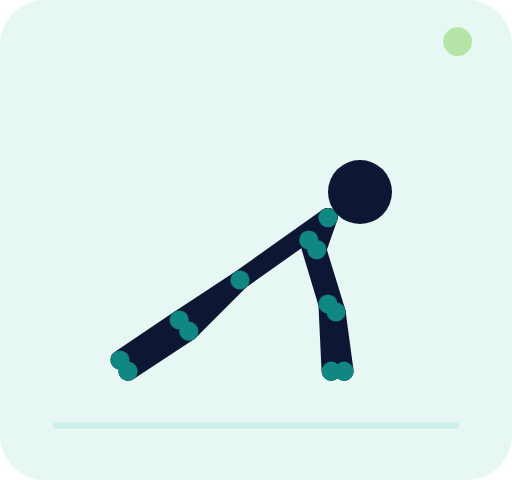
t = 0.00 s
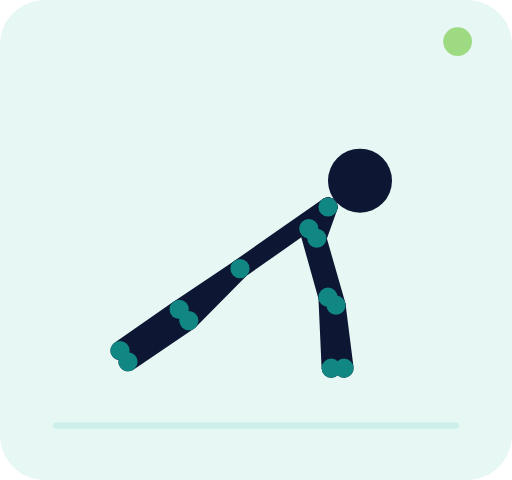
t = 0.30 s
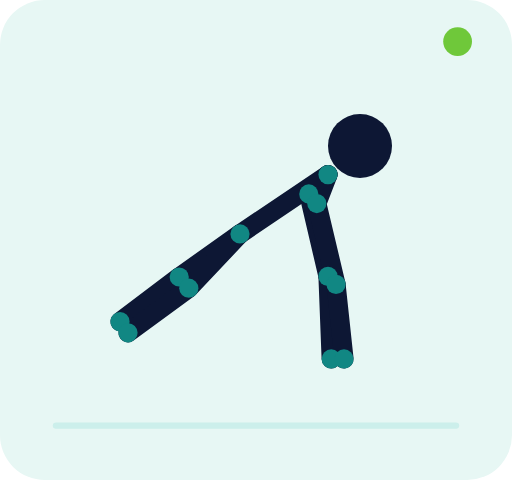
t = 0.90 s
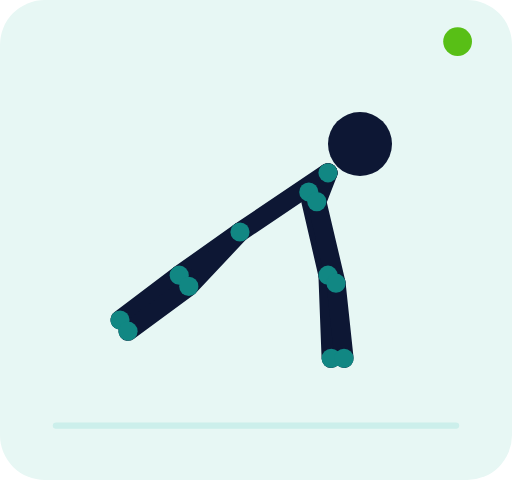
t = 1.20 s
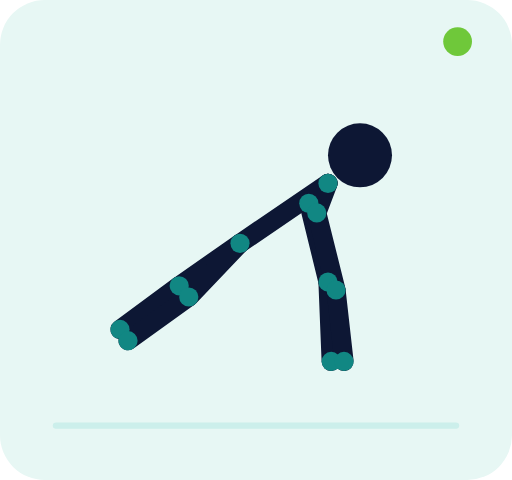
t = 1.50 s
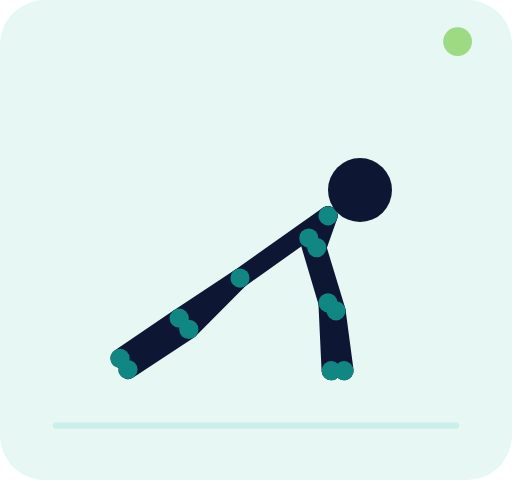
t = 2.10 s

The animated SVG that drew these frames (rendered in a browser with its animation timeline set to each time). Animation: 71 SMIL elements (animate=71); one cycle of 2.40 s, repeats indefinitely.

<svg xmlns="http://www.w3.org/2000/svg" viewBox="0 0 320 300" role="img" aria-labelledby="title desc"><title id="title">Planche latérale</title><desc id="desc">Animation vectorielle en boucle montrant les deux positions principales du mouvement.</desc><rect width="320" height="300" rx="28" fill="#e7f7f4"/><path d="M35 266h250" stroke="#ccefeb" stroke-width="4" stroke-linecap="round"/><g><line x1="205" y1="136" x2="193" y2="150" stroke="#0d1734" stroke-width="12" stroke-linecap="round"><animate attributeName="x1" values="205;205;205" dur="2.4s" repeatCount="indefinite" keyTimes="0;.5;1" calcMode="spline" keySplines=".4 0 .2 1;.4 0 .2 1"/><animate attributeName="y1" values="136;108;136" dur="2.4s" repeatCount="indefinite" keyTimes="0;.5;1" calcMode="spline" keySplines=".4 0 .2 1;.4 0 .2 1"/><animate attributeName="x2" values="193;193;193" dur="2.4s" repeatCount="indefinite" keyTimes="0;.5;1" calcMode="spline" keySplines=".4 0 .2 1;.4 0 .2 1"/><animate attributeName="y2" values="150;120;150" dur="2.4s" repeatCount="indefinite" keyTimes="0;.5;1" calcMode="spline" keySplines=".4 0 .2 1;.4 0 .2 1"/></line><line x1="205" y1="136" x2="198" y2="156" stroke="#0d1734" stroke-width="12" stroke-linecap="round"><animate attributeName="x1" values="205;205;205" dur="2.4s" repeatCount="indefinite" keyTimes="0;.5;1" calcMode="spline" keySplines=".4 0 .2 1;.4 0 .2 1"/><animate attributeName="y1" values="136;108;136" dur="2.4s" repeatCount="indefinite" keyTimes="0;.5;1" calcMode="spline" keySplines=".4 0 .2 1;.4 0 .2 1"/><animate attributeName="x2" values="198;198;198" dur="2.4s" repeatCount="indefinite" keyTimes="0;.5;1" calcMode="spline" keySplines=".4 0 .2 1;.4 0 .2 1"/><animate attributeName="y2" values="156;126;156" dur="2.4s" repeatCount="indefinite" keyTimes="0;.5;1" calcMode="spline" keySplines=".4 0 .2 1;.4 0 .2 1"/></line><line x1="205" y1="136" x2="150" y2="175" stroke="#0d1734" stroke-width="12" stroke-linecap="round"><animate attributeName="x1" values="205;205;205" dur="2.4s" repeatCount="indefinite" keyTimes="0;.5;1" calcMode="spline" keySplines=".4 0 .2 1;.4 0 .2 1"/><animate attributeName="y1" values="136;108;136" dur="2.4s" repeatCount="indefinite" keyTimes="0;.5;1" calcMode="spline" keySplines=".4 0 .2 1;.4 0 .2 1"/><animate attributeName="x2" values="150;150;150" dur="2.4s" repeatCount="indefinite" keyTimes="0;.5;1" calcMode="spline" keySplines=".4 0 .2 1;.4 0 .2 1"/><animate attributeName="y2" values="175;145;175" dur="2.4s" repeatCount="indefinite" keyTimes="0;.5;1" calcMode="spline" keySplines=".4 0 .2 1;.4 0 .2 1"/></line><line x1="193" y1="150" x2="205" y2="190" stroke="#0d1734" stroke-width="12" stroke-linecap="round"><animate attributeName="x1" values="193;193;193" dur="2.4s" repeatCount="indefinite" keyTimes="0;.5;1" calcMode="spline" keySplines=".4 0 .2 1;.4 0 .2 1"/><animate attributeName="y1" values="150;120;150" dur="2.4s" repeatCount="indefinite" keyTimes="0;.5;1" calcMode="spline" keySplines=".4 0 .2 1;.4 0 .2 1"/><animate attributeName="x2" values="205;205;205" dur="2.4s" repeatCount="indefinite" keyTimes="0;.5;1" calcMode="spline" keySplines=".4 0 .2 1;.4 0 .2 1"/><animate attributeName="y2" values="190;172;190" dur="2.4s" repeatCount="indefinite" keyTimes="0;.5;1" calcMode="spline" keySplines=".4 0 .2 1;.4 0 .2 1"/></line><line x1="205" y1="190" x2="207" y2="232" stroke="#0d1734" stroke-width="12" stroke-linecap="round"><animate attributeName="x1" values="205;205;205" dur="2.4s" repeatCount="indefinite" keyTimes="0;.5;1" calcMode="spline" keySplines=".4 0 .2 1;.4 0 .2 1"/><animate attributeName="y1" values="190;172;190" dur="2.4s" repeatCount="indefinite" keyTimes="0;.5;1" calcMode="spline" keySplines=".4 0 .2 1;.4 0 .2 1"/><animate attributeName="x2" values="207;207;207" dur="2.4s" repeatCount="indefinite" keyTimes="0;.5;1" calcMode="spline" keySplines=".4 0 .2 1;.4 0 .2 1"/><animate attributeName="y2" values="232;224;232" dur="2.4s" repeatCount="indefinite" keyTimes="0;.5;1" calcMode="spline" keySplines=".4 0 .2 1;.4 0 .2 1"/></line><line x1="198" y1="156" x2="210" y2="195" stroke="#0d1734" stroke-width="12" stroke-linecap="round"><animate attributeName="x1" values="198;198;198" dur="2.4s" repeatCount="indefinite" keyTimes="0;.5;1" calcMode="spline" keySplines=".4 0 .2 1;.4 0 .2 1"/><animate attributeName="y1" values="156;126;156" dur="2.4s" repeatCount="indefinite" keyTimes="0;.5;1" calcMode="spline" keySplines=".4 0 .2 1;.4 0 .2 1"/><animate attributeName="x2" values="210;210;210" dur="2.4s" repeatCount="indefinite" keyTimes="0;.5;1" calcMode="spline" keySplines=".4 0 .2 1;.4 0 .2 1"/><animate attributeName="y2" values="195;177;195" dur="2.4s" repeatCount="indefinite" keyTimes="0;.5;1" calcMode="spline" keySplines=".4 0 .2 1;.4 0 .2 1"/></line><line x1="210" y1="195" x2="215" y2="232" stroke="#0d1734" stroke-width="12" stroke-linecap="round"><animate attributeName="x1" values="210;210;210" dur="2.4s" repeatCount="indefinite" keyTimes="0;.5;1" calcMode="spline" keySplines=".4 0 .2 1;.4 0 .2 1"/><animate attributeName="y1" values="195;177;195" dur="2.4s" repeatCount="indefinite" keyTimes="0;.5;1" calcMode="spline" keySplines=".4 0 .2 1;.4 0 .2 1"/><animate attributeName="x2" values="215;215;215" dur="2.4s" repeatCount="indefinite" keyTimes="0;.5;1" calcMode="spline" keySplines=".4 0 .2 1;.4 0 .2 1"/><animate attributeName="y2" values="232;224;232" dur="2.4s" repeatCount="indefinite" keyTimes="0;.5;1" calcMode="spline" keySplines=".4 0 .2 1;.4 0 .2 1"/></line><line x1="150" y1="175" x2="112" y2="200" stroke="#0d1734" stroke-width="12" stroke-linecap="round"><animate attributeName="x1" values="150;150;150" dur="2.4s" repeatCount="indefinite" keyTimes="0;.5;1" calcMode="spline" keySplines=".4 0 .2 1;.4 0 .2 1"/><animate attributeName="y1" values="175;145;175" dur="2.4s" repeatCount="indefinite" keyTimes="0;.5;1" calcMode="spline" keySplines=".4 0 .2 1;.4 0 .2 1"/><animate attributeName="x2" values="112;112;112" dur="2.4s" repeatCount="indefinite" keyTimes="0;.5;1" calcMode="spline" keySplines=".4 0 .2 1;.4 0 .2 1"/><animate attributeName="y2" values="200;172;200" dur="2.4s" repeatCount="indefinite" keyTimes="0;.5;1" calcMode="spline" keySplines=".4 0 .2 1;.4 0 .2 1"/></line><line x1="112" y1="200" x2="75" y2="225" stroke="#0d1734" stroke-width="12" stroke-linecap="round"><animate attributeName="x1" values="112;112;112" dur="2.4s" repeatCount="indefinite" keyTimes="0;.5;1" calcMode="spline" keySplines=".4 0 .2 1;.4 0 .2 1"/><animate attributeName="y1" values="200;172;200" dur="2.4s" repeatCount="indefinite" keyTimes="0;.5;1" calcMode="spline" keySplines=".4 0 .2 1;.4 0 .2 1"/><animate attributeName="x2" values="75;75;75" dur="2.4s" repeatCount="indefinite" keyTimes="0;.5;1" calcMode="spline" keySplines=".4 0 .2 1;.4 0 .2 1"/><animate attributeName="y2" values="225;200;225" dur="2.4s" repeatCount="indefinite" keyTimes="0;.5;1" calcMode="spline" keySplines=".4 0 .2 1;.4 0 .2 1"/></line><line x1="150" y1="175" x2="118" y2="207" stroke="#0d1734" stroke-width="12" stroke-linecap="round"><animate attributeName="x1" values="150;150;150" dur="2.4s" repeatCount="indefinite" keyTimes="0;.5;1" calcMode="spline" keySplines=".4 0 .2 1;.4 0 .2 1"/><animate attributeName="y1" values="175;145;175" dur="2.4s" repeatCount="indefinite" keyTimes="0;.5;1" calcMode="spline" keySplines=".4 0 .2 1;.4 0 .2 1"/><animate attributeName="x2" values="118;118;118" dur="2.4s" repeatCount="indefinite" keyTimes="0;.5;1" calcMode="spline" keySplines=".4 0 .2 1;.4 0 .2 1"/><animate attributeName="y2" values="207;179;207" dur="2.4s" repeatCount="indefinite" keyTimes="0;.5;1" calcMode="spline" keySplines=".4 0 .2 1;.4 0 .2 1"/></line><line x1="118" y1="207" x2="80" y2="232" stroke="#0d1734" stroke-width="12" stroke-linecap="round"><animate attributeName="x1" values="118;118;118" dur="2.4s" repeatCount="indefinite" keyTimes="0;.5;1" calcMode="spline" keySplines=".4 0 .2 1;.4 0 .2 1"/><animate attributeName="y1" values="207;179;207" dur="2.4s" repeatCount="indefinite" keyTimes="0;.5;1" calcMode="spline" keySplines=".4 0 .2 1;.4 0 .2 1"/><animate attributeName="x2" values="80;80;80" dur="2.4s" repeatCount="indefinite" keyTimes="0;.5;1" calcMode="spline" keySplines=".4 0 .2 1;.4 0 .2 1"/><animate attributeName="y2" values="232;207;232" dur="2.4s" repeatCount="indefinite" keyTimes="0;.5;1" calcMode="spline" keySplines=".4 0 .2 1;.4 0 .2 1"/></line><circle cx="205" cy="136" r="6" fill="#118783"><animate attributeName="cx" values="205;205;205" dur="2.4s" repeatCount="indefinite" keyTimes="0;.5;1" calcMode="spline" keySplines=".4 0 .2 1;.4 0 .2 1"/><animate attributeName="cy" values="136;108;136" dur="2.4s" repeatCount="indefinite" keyTimes="0;.5;1" calcMode="spline" keySplines=".4 0 .2 1;.4 0 .2 1"/></circle><circle cx="150" cy="175" r="6" fill="#118783"><animate attributeName="cx" values="150;150;150" dur="2.4s" repeatCount="indefinite" keyTimes="0;.5;1" calcMode="spline" keySplines=".4 0 .2 1;.4 0 .2 1"/><animate attributeName="cy" values="175;145;175" dur="2.4s" repeatCount="indefinite" keyTimes="0;.5;1" calcMode="spline" keySplines=".4 0 .2 1;.4 0 .2 1"/></circle><circle cx="193" cy="150" r="6" fill="#118783"><animate attributeName="cx" values="193;193;193" dur="2.4s" repeatCount="indefinite" keyTimes="0;.5;1" calcMode="spline" keySplines=".4 0 .2 1;.4 0 .2 1"/><animate attributeName="cy" values="150;120;150" dur="2.4s" repeatCount="indefinite" keyTimes="0;.5;1" calcMode="spline" keySplines=".4 0 .2 1;.4 0 .2 1"/></circle><circle cx="198" cy="156" r="6" fill="#118783"><animate attributeName="cx" values="198;198;198" dur="2.4s" repeatCount="indefinite" keyTimes="0;.5;1" calcMode="spline" keySplines=".4 0 .2 1;.4 0 .2 1"/><animate attributeName="cy" values="156;126;156" dur="2.4s" repeatCount="indefinite" keyTimes="0;.5;1" calcMode="spline" keySplines=".4 0 .2 1;.4 0 .2 1"/></circle><circle cx="205" cy="190" r="6" fill="#118783"><animate attributeName="cx" values="205;205;205" dur="2.4s" repeatCount="indefinite" keyTimes="0;.5;1" calcMode="spline" keySplines=".4 0 .2 1;.4 0 .2 1"/><animate attributeName="cy" values="190;172;190" dur="2.4s" repeatCount="indefinite" keyTimes="0;.5;1" calcMode="spline" keySplines=".4 0 .2 1;.4 0 .2 1"/></circle><circle cx="210" cy="195" r="6" fill="#118783"><animate attributeName="cx" values="210;210;210" dur="2.4s" repeatCount="indefinite" keyTimes="0;.5;1" calcMode="spline" keySplines=".4 0 .2 1;.4 0 .2 1"/><animate attributeName="cy" values="195;177;195" dur="2.4s" repeatCount="indefinite" keyTimes="0;.5;1" calcMode="spline" keySplines=".4 0 .2 1;.4 0 .2 1"/></circle><circle cx="207" cy="232" r="6" fill="#118783"><animate attributeName="cx" values="207;207;207" dur="2.4s" repeatCount="indefinite" keyTimes="0;.5;1" calcMode="spline" keySplines=".4 0 .2 1;.4 0 .2 1"/><animate attributeName="cy" values="232;224;232" dur="2.4s" repeatCount="indefinite" keyTimes="0;.5;1" calcMode="spline" keySplines=".4 0 .2 1;.4 0 .2 1"/></circle><circle cx="215" cy="232" r="6" fill="#118783"><animate attributeName="cx" values="215;215;215" dur="2.4s" repeatCount="indefinite" keyTimes="0;.5;1" calcMode="spline" keySplines=".4 0 .2 1;.4 0 .2 1"/><animate attributeName="cy" values="232;224;232" dur="2.4s" repeatCount="indefinite" keyTimes="0;.5;1" calcMode="spline" keySplines=".4 0 .2 1;.4 0 .2 1"/></circle><circle cx="112" cy="200" r="6" fill="#118783"><animate attributeName="cx" values="112;112;112" dur="2.4s" repeatCount="indefinite" keyTimes="0;.5;1" calcMode="spline" keySplines=".4 0 .2 1;.4 0 .2 1"/><animate attributeName="cy" values="200;172;200" dur="2.4s" repeatCount="indefinite" keyTimes="0;.5;1" calcMode="spline" keySplines=".4 0 .2 1;.4 0 .2 1"/></circle><circle cx="118" cy="207" r="6" fill="#118783"><animate attributeName="cx" values="118;118;118" dur="2.4s" repeatCount="indefinite" keyTimes="0;.5;1" calcMode="spline" keySplines=".4 0 .2 1;.4 0 .2 1"/><animate attributeName="cy" values="207;179;207" dur="2.4s" repeatCount="indefinite" keyTimes="0;.5;1" calcMode="spline" keySplines=".4 0 .2 1;.4 0 .2 1"/></circle><circle cx="75" cy="225" r="6" fill="#118783"><animate attributeName="cx" values="75;75;75" dur="2.4s" repeatCount="indefinite" keyTimes="0;.5;1" calcMode="spline" keySplines=".4 0 .2 1;.4 0 .2 1"/><animate attributeName="cy" values="225;200;225" dur="2.4s" repeatCount="indefinite" keyTimes="0;.5;1" calcMode="spline" keySplines=".4 0 .2 1;.4 0 .2 1"/></circle><circle cx="80" cy="232" r="6" fill="#118783"><animate attributeName="cx" values="80;80;80" dur="2.4s" repeatCount="indefinite" keyTimes="0;.5;1" calcMode="spline" keySplines=".4 0 .2 1;.4 0 .2 1"/><animate attributeName="cy" values="232;207;232" dur="2.4s" repeatCount="indefinite" keyTimes="0;.5;1" calcMode="spline" keySplines=".4 0 .2 1;.4 0 .2 1"/></circle><circle cx="225" cy="120" r="20" fill="#0d1734"><animate attributeName="cx" values="225;225;225" dur="2.4s" repeatCount="indefinite" keyTimes="0;.5;1" calcMode="spline" keySplines=".4 0 .2 1;.4 0 .2 1"/><animate attributeName="cy" values="120;90;120" dur="2.4s" repeatCount="indefinite" keyTimes="0;.5;1" calcMode="spline" keySplines=".4 0 .2 1;.4 0 .2 1"/></circle></g><circle cx="286" cy="26" r="9" fill="#58bf16"><animate attributeName="opacity" values=".35;1;.35" dur="2.4s" repeatCount="indefinite"/></circle></svg>
